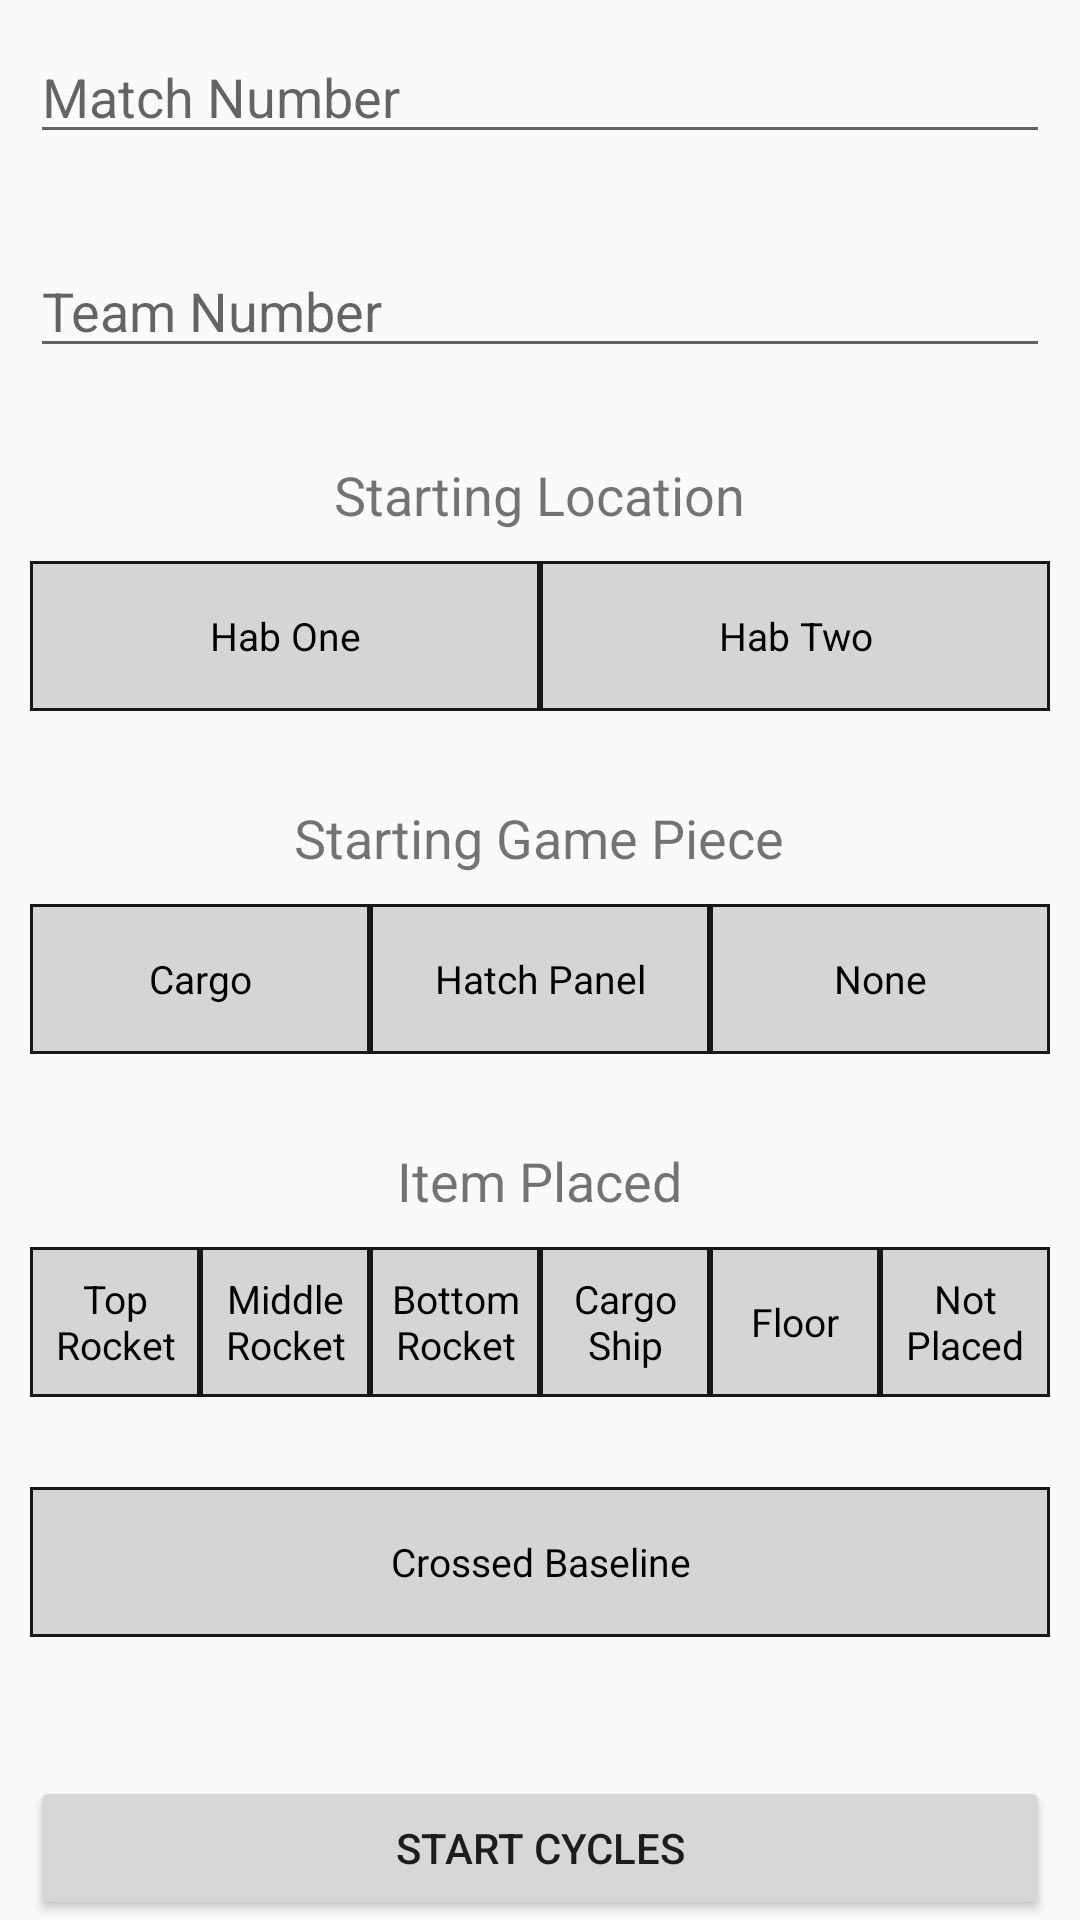

Layout XML and referenced resources for this Android screen:
<!-- AndroidManifest.xml: application theme AppTheme -->
<!-- res/layout/activity_sandstorm.xml -->
<?xml version="1.0" encoding="utf-8"?>
<FrameLayout xmlns:android="http://schemas.android.com/apk/res/android"
    android:layout_width="match_parent"
    android:layout_height="match_parent">

    <LinearLayout
        android:layout_width="match_parent"
        android:layout_height="match_parent"
        android:layout_marginLeft="10dp"
        android:layout_marginRight="10dp"
        android:orientation="vertical">

        <ScrollView
            android:layout_width="match_parent"
            android:layout_height="0dp"
            android:layout_weight="1">

            <LinearLayout
                android:layout_width="match_parent"
                android:layout_height="wrap_content"
                android:orientation="vertical"
                android:gravity="center_horizontal">

                <EditText
                    android:id="@+id/matchNumberEditText"
                    android:layout_width="match_parent"
                    android:layout_height="wrap_content"
                    android:layout_marginTop="@dimen/top_of_screen_margin"
                    android:hint="@string/matchNumberHeading"
                    android:inputType="number"
                    android:maxLength="3"/>

                <EditText
                    android:id="@+id/teamNumberEditText"
                    android:layout_width="match_parent"
                    android:layout_height="wrap_content"
                    android:layout_marginTop="@dimen/top_margin"
                    android:hint="@string/teamNumberHeading"
                    android:inputType="number"
                    android:maxLength="5"/>

                <TextView
                    android:id="@+id/sandstormStartingPositionText"
                    android:layout_width="wrap_content"
                    android:layout_height="wrap_content"
                    android:text="@string/startingPositionHeading"
                    android:layout_marginTop="@dimen/top_margin"
                    android:layout_marginBottom="@dimen/textview_spacer"
                    android:textSize="@dimen/label_text_size"/>

                <RadioGroup
                    android:id="@+id/sandstormStartingPositionRadioQuestion"
                    android:layout_width="match_parent"
                    android:layout_height="@dimen/question_height"
                    android:orientation="horizontal">

                    <RadioButton
                        android:id="@+id/habOneSandstorm_Radiobtn"
                        android:layout_width="match_parent"
                        android:layout_height="match_parent"
                        android:layout_weight="1"
                        android:text="@string/habOneSandstorm"
                        style="@style/scoutingRadioButtonTheme" />

                    <RadioButton
                        android:id="@+id/habTwoSandstorm_Radiobtn"
                        android:layout_width="match_parent"
                        android:layout_height="match_parent"
                        android:layout_weight="1"
                        android:text="@string/habTwoSandstorm"
                        style="@style/scoutingRadioButtonTheme" />

                </RadioGroup>

                <TextView
                    android:id="@+id/sandstormStartingGamePieceText"
                    android:layout_width="wrap_content"
                    android:layout_height="wrap_content"
                    android:text="@string/sandstormStartingGamePiece"
                    android:layout_marginTop="@dimen/top_margin"
                    android:layout_marginBottom="@dimen/textview_spacer"
                    android:textSize="@dimen/label_text_size"/>

                <RadioGroup
                    android:id="@+id/sandstormStartingGamePieceRadioQuestion"
                    android:layout_width="match_parent"
                    android:layout_height="@dimen/question_height"
                    android:orientation="horizontal">

                    <RadioButton
                        android:id="@+id/cargoSandstormStartingGamePiece_Radiobtn"
                        android:layout_width="match_parent"
                        android:layout_height="match_parent"
                        android:layout_weight="1"
                        android:text="@string/cargoSandstormStartingGamePiece"
                        style="@style/scoutingRadioButtonTheme" />

                    <RadioButton
                        android:id="@+id/panelSandstormStartingGamePiece_Radiobtn"
                        android:layout_width="match_parent"
                        android:layout_height="match_parent"
                        android:layout_weight="1"
                        android:text="@string/panelSandstormStartingGamePiece"
                        style="@style/scoutingRadioButtonTheme" />

                    <RadioButton
                        android:id="@+id/noSandstormStartingGamePiece_Radiobtn"
                        android:layout_width="match_parent"
                        android:layout_height="match_parent"
                        android:layout_weight="1"
                        android:text="@string/noSandstormStartingGamePiece"
                        style="@style/scoutingRadioButtonTheme" />
                </RadioGroup>


                <TextView
                    android:id="@+id/sandstormItemPlacedText"
                    android:layout_width="wrap_content"
                    android:layout_height="wrap_content"
                    android:text="@string/sandstormItemPlacedHeading"
                    android:layout_marginTop="@dimen/top_margin"
                    android:layout_marginBottom="@dimen/textview_spacer"
                    android:textSize="@dimen/label_text_size"/>

                <RadioGroup
                    android:id="@+id/sandstormItemPlacedRadioQuestion"
                    android:layout_width="match_parent"
                    android:layout_height="@dimen/question_height"
                    android:orientation="horizontal">

                    <RadioButton
                        android:id="@+id/sandstormTopRocketItemPlaced_Radiobtn"
                        android:layout_width="match_parent"
                        android:layout_height="match_parent"
                        android:layout_weight="1"
                        android:text="@string/sandstormTopRocketItemPlaced"
                        style="@style/scoutingRadioButtonTheme" />

                    <RadioButton
                        android:id="@+id/sandstormMiddleRocketItemPlaced_Radiobtn"
                        android:layout_width="match_parent"
                        android:layout_height="match_parent"
                        android:layout_weight="1"
                        android:text="@string/sandstormMiddleRocketItemPlaced"
                        style="@style/scoutingRadioButtonTheme" />

                    <RadioButton
                        android:id="@+id/sandstormBottomRocketItemPlaced_Radiobtn"
                        android:layout_width="match_parent"
                        android:layout_height="match_parent"
                        android:layout_weight="1"
                        android:text="@string/sandstormBottomRocketItemPlaced"
                        style="@style/scoutingRadioButtonTheme" />

                    <RadioButton
                        android:id="@+id/sandstormCargoshipItemPlaced_Radiobtn"
                        android:layout_width="match_parent"
                        android:layout_height="match_parent"
                        android:layout_weight="1"
                        android:text="@string/sandstormCargoshipItemPlaced"
                        style="@style/scoutingRadioButtonTheme" />

                    <RadioButton
                        android:id="@+id/sandstormFloorItemPlaced_Radiobtn"
                        android:layout_width="match_parent"
                        android:layout_height="match_parent"
                        android:layout_weight="1"
                        android:text="@string/sandstormFloorItemPlaced"
                        style="@style/scoutingRadioButtonTheme" />

                    <RadioButton
                        android:id="@+id/sandstormNothingPlacedItemPlaced_Radiobtn"
                        android:layout_width="match_parent"
                        android:layout_height="match_parent"
                        android:layout_weight="1"
                        android:text="@string/nothingPlacedItemPlaced"
                        style="@style/scoutingRadioButtonTheme" />
                </RadioGroup>

                <CheckBox
                    android:id="@+id/sandstormBaseline_chkbx"
                    android:layout_width="match_parent"
                    android:layout_height="@dimen/question_height"
                    android:layout_marginTop="@dimen/top_margin"
                    android:layout_marginBottom="@dimen/textview_spacer"
                    android:layout_gravity="center_horizontal"
                    android:text="@string/sandstormBaseline_chkbxText"
                    style="@style/scoutingRadioButtonTheme" />
            </LinearLayout>

        </ScrollView>

        <Button
            android:id="@+id/next_button"
            android:layout_width="match_parent"
            android:layout_height="wrap_content"
            android:onClick="goToCycle"
            android:text="@string/goToCycleButton" />
    </LinearLayout>

</FrameLayout>
<!-- resources referenced by this layout -->
<resources>
  <dimen name="label_text_size">18sp</dimen>
  <dimen name="question_height">50dp</dimen>
  <dimen name="textview_spacer">10dp</dimen>
  <dimen name="top_margin">30dp</dimen>
  <dimen name="top_of_screen_margin">10dp</dimen>
  <string name="cargoSandstormStartingGamePiece">Cargo</string>
  <string name="goToCycleButton">Start Cycles</string>
  <string name="habOneSandstorm">Hab One</string>
  <string name="habTwoSandstorm">Hab Two</string>
  <string name="matchNumberHeading">Match Number</string>
  <string name="noSandstormStartingGamePiece">None</string>
  <string name="nothingPlacedItemPlaced">Not Placed</string>
  <string name="panelSandstormStartingGamePiece">Hatch Panel</string>
  <string name="sandstormBaseline_chkbxText">Crossed Baseline</string>
  <string name="sandstormBottomRocketItemPlaced">Bottom Rocket</string>
  <string name="sandstormCargoshipItemPlaced">Cargo Ship</string>
  <string name="sandstormFloorItemPlaced">Floor</string>
  <string name="sandstormItemPlacedHeading">Item Placed</string>
  <string name="sandstormMiddleRocketItemPlaced">Middle Rocket</string>
  <string name="sandstormStartingGamePiece">Starting Game Piece</string>
  <string name="sandstormTopRocketItemPlaced">Top Rocket</string>
  <string name="startingPositionHeading">Starting Location</string>
  <string name="teamNumberHeading">Team Number</string>
  <style name="scoutingRadioButtonTheme">
          <item name="android:textAlignment">center</item>
          <item name="android:autoSizeMinTextSize">@dimen/min_text_size</item>
          <item name="android:autoSizeMaxTextSize">@dimen/max_text_size</item>
          <item name="android:autoSizeTextType">uniform</item>
          <item name="android:autoSizeStepGranularity">@dimen/text_size_step</item>
          <item name="android:background">@drawable/toggle_drawable</item>
          <item name="android:button">@null</item>
      </style>
  <style name="AppTheme" parent="Theme.AppCompat.Light.DarkActionBar">
          
          <item name="colorPrimary">@color/colorPrimary</item>
          <item name="colorPrimaryDark">@color/colorPrimaryDark</item>
          <item name="colorAccent">@color/colorAccent</item>
      </style>
  <dimen name="min_text_size">9sp</dimen>
  <dimen name="max_text_size">14sp</dimen>
  <dimen name="text_size_step">2sp</dimen>
  <!-- drawable toggle_drawable (drawable) -->
  <?xml version="1.0" encoding="utf-8"?>
  <selector xmlns:android="http://schemas.android.com/apk/res/android">
      <item android:state_checked="true">
          <shape>
              <solid
                  android:color="@color/colorToggleOn" />
              <stroke
                  android:width="1dp"
                  android:color="#171717" />
              <padding
                  android:left="5dp"
                  android:top="5dp"
                  android:right="5dp"
                  android:bottom="5dp" />
          </shape>
      </item>
          <item android:state_checked="false">
          <shape>
              <solid
                  android:color="@color/colorToggleOff" />
              <stroke
                  android:width="1dp"
                  android:color="#171717" />
              <padding
                  android:left="5dp"
                  android:top="5dp"
                  android:right="5dp"
                  android:bottom="5dp" />
          </shape>
      </item>
  </selector>
  <color name="colorPrimary">#6b0002</color>
  <color name="colorPrimaryDark">#490001</color>
  <color name="colorAccent">#4a44ff</color>
  <color name="colorToggleOn">#686868</color>
  <color name="colorToggleOff">#D5D5D5</color>
</resources>
